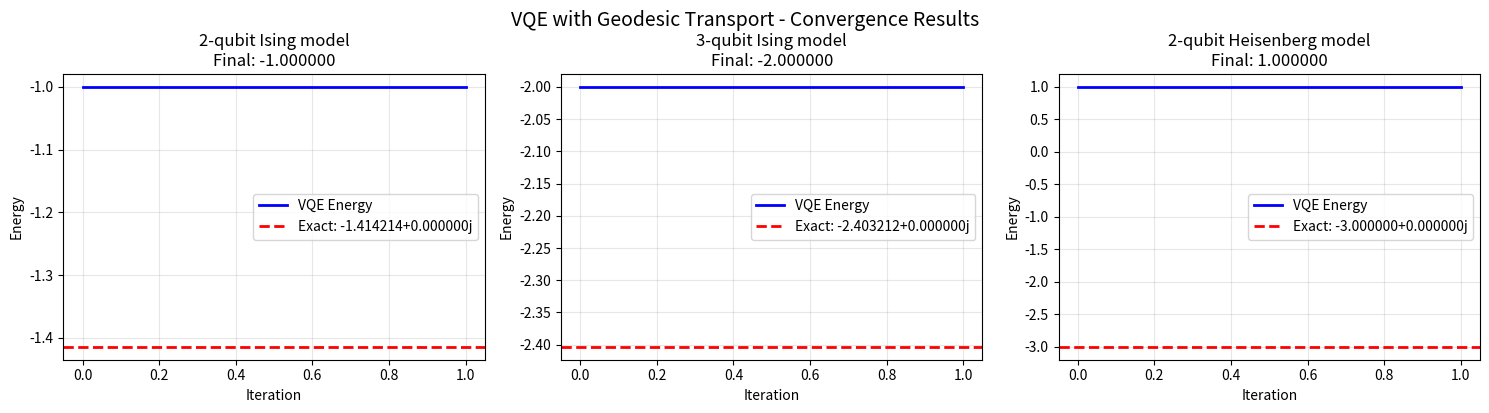
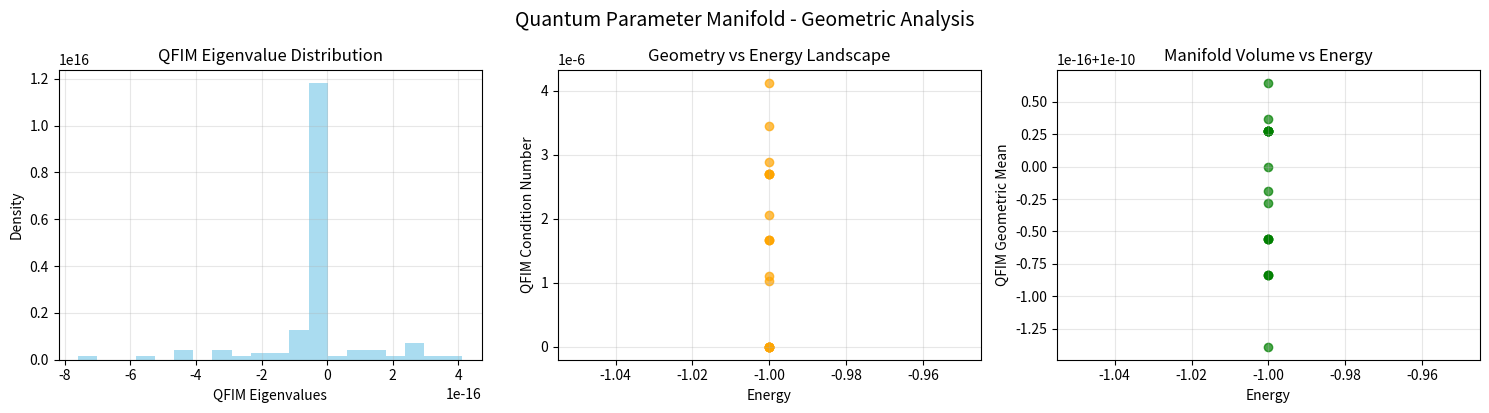

The matplotlib source for these figures, in order:
#!/usr/bin/env python3
"""
Variational Quantum Algorithms with Exact Geodesic Transport

Implementation of quantum variational algorithms enhanced with geodesic transport
techniques for optimization on quantum parameter manifolds.

Based on arXiv:2506.17395v2 - "Variational quantum algorithms with exact geodesic transport"

Key concepts implemented:
1. Quantum parameter manifolds and Riemannian geometry
2. Geodesic transport for parameter updates
3. Natural gradient descent on quantum manifolds
4. Quantum Fisher Information Metric (QFIM)
5. Variational quantum eigensolver (VQE) with geodesic optimization
"""

import numpy as np
import matplotlib.pyplot as plt
from typing import Tuple, List, Callable, Optional, Dict, Any
from abc import ABC, abstractmethod
import warnings
warnings.filterwarnings('ignore')


class QuantumCircuit:
    """Simple quantum circuit representation for VQA"""
    
    def __init__(self, n_qubits: int, n_layers: int = 1):
        self.n_qubits = n_qubits
        self.n_layers = n_layers
        self.n_params = self._count_parameters()
        
    def _count_parameters(self) -> int:
        """Count total number of parameters in the ansatz"""
        # Each layer has n_qubits rotation gates + entangling gates
        params_per_layer = 3 * self.n_qubits  # RX, RY, RZ for each qubit
        return params_per_layer * self.n_layers
    
    def state_vector(self, parameters: np.ndarray) -> np.ndarray:
        """
        Compute the quantum state vector for given parameters
        
        This is a simplified representation - in practice would use
        quantum circuit simulation libraries like Qiskit, Cirq, or PennyLane
        """
        # Initialize |0...0⟩ state
        state = np.zeros(2**self.n_qubits, dtype=complex)
        state[0] = 1.0
        
        # Apply parameterized layers (simplified representation)
        for layer in range(self.n_layers):
            layer_params = parameters[layer * 3 * self.n_qubits:(layer + 1) * 3 * self.n_qubits]
            state = self._apply_layer(state, layer_params)
            
        return state
    
    def _apply_layer(self, state: np.ndarray, params: np.ndarray) -> np.ndarray:
        """Apply a single parameterized layer"""
        # Simplified: just rotate the state vector using parameters
        # In practice, this would be proper quantum gate operations
        
        # Create rotation matrix based on parameters
        n = len(params)
        rotation_matrix = np.eye(len(state), dtype=complex)
        
        # Apply parameterized rotations (simplified)
        for i in range(0, n, 3):
            if i + 2 < n:
                theta_x, theta_y, theta_z = params[i:i+3]
                # Simplified rotation effect
                phase = np.exp(1j * (theta_x + theta_y + theta_z) / 3)
                rotation_matrix *= phase
                
        return rotation_matrix @ state


class QuantumParameterManifold:
    """
    Riemannian manifold structure for quantum circuit parameters
    
    Implements the quantum Fisher Information Metric (QFIM) and
    geodesic computations for parameter optimization.
    """
    
    def __init__(self, circuit: QuantumCircuit, hamiltonian: np.ndarray):
        self.circuit = circuit
        self.hamiltonian = hamiltonian
        self.n_params = circuit.n_params
        
    def quantum_fisher_information_matrix(self, parameters: np.ndarray) -> np.ndarray:
        """
        Compute the Quantum Fisher Information Matrix (QFIM)
        
        The QFIM provides the Riemannian metric on the quantum parameter manifold
        """
        qfim = np.zeros((self.n_params, self.n_params))
        
        # Get the quantum state and its derivatives
        state = self.circuit.state_vector(parameters)
        state_derivatives = self._compute_state_derivatives(parameters)
        
        for i in range(self.n_params):
            for j in range(self.n_params):
                # QFIM elements: G_ij = 4 * Re[⟨∂_i ψ | ∂_j ψ⟩ - ⟨∂_i ψ | ψ⟩⟨ψ | ∂_j ψ⟩]
                overlap_ij = np.vdot(state_derivatives[i], state_derivatives[j])
                overlap_i = np.vdot(state_derivatives[i], state)
                overlap_j = np.vdot(state, state_derivatives[j])
                
                qfim[i, j] = 4 * np.real(overlap_ij - overlap_i * overlap_j)
        
        return qfim
    
    def _compute_state_derivatives(self, parameters: np.ndarray, 
                                  eps: float = 1e-8) -> List[np.ndarray]:
        """Compute derivatives of quantum state with respect to parameters"""
        derivatives = []
        
        for i in range(self.n_params):
            # Finite difference approximation
            params_plus = parameters.copy()
            params_minus = parameters.copy()
            params_plus[i] += eps
            params_minus[i] -= eps
            
            state_plus = self.circuit.state_vector(params_plus)
            state_minus = self.circuit.state_vector(params_minus)
            
            derivative = (state_plus - state_minus) / (2 * eps)
            derivatives.append(derivative)
            
        return derivatives
    
    def energy_expectation(self, parameters: np.ndarray) -> float:
        """Compute energy expectation value ⟨ψ(θ)|H|ψ(θ)⟩"""
        state = self.circuit.state_vector(parameters)
        return np.real(np.vdot(state, self.hamiltonian @ state))
    
    def energy_gradient(self, parameters: np.ndarray) -> np.ndarray:
        """Compute gradient of energy expectation value"""
        gradient = np.zeros(self.n_params)
        eps = 1e-8
        
        for i in range(self.n_params):
            params_plus = parameters.copy()
            params_minus = parameters.copy()
            params_plus[i] += eps
            params_minus[i] -= eps
            
            energy_plus = self.energy_expectation(params_plus)
            energy_minus = self.energy_expectation(params_minus)
            
            gradient[i] = (energy_plus - energy_minus) / (2 * eps)
            
        return gradient


class GeodesicTransport:
    """
    Geodesic transport operations on quantum parameter manifolds
    
    Implements parallel transport and geodesic computation using
    the quantum Fisher Information metric.
    """
    
    def __init__(self, manifold: QuantumParameterManifold):
        self.manifold = manifold
        
    def parallel_transport(self, vector: np.ndarray, 
                          start_point: np.ndarray, 
                          end_point: np.ndarray,
                          n_steps: int = 10) -> np.ndarray:
        """
        Parallel transport a vector along a geodesic
        
        Parameters:
        -----------
        vector : np.ndarray
            Vector to transport
        start_point : np.ndarray
            Starting point on manifold
        end_point : np.ndarray
            End point on manifold
        n_steps : int
            Number of discretization steps
            
        Returns:
        --------
        np.ndarray
            Transported vector at end_point
        """
        # Compute geodesic path
        path = self._compute_geodesic_path(start_point, end_point, n_steps)
        
        # Transport vector along the path
        transported_vector = vector.copy()
        
        for i in range(n_steps - 1):
            current_point = path[i]
            next_point = path[i + 1]
            
            # Compute connection coefficients (Christoffel symbols)
            christoffel = self._compute_christoffel_symbols(current_point)
            
            # Parallel transport update
            tangent = next_point - current_point
            dt = 1.0 / n_steps
            
            # Transport equation: dV/dt + Γ(V, T) = 0
            transport_correction = np.zeros_like(transported_vector)
            for j in range(len(transported_vector)):
                for k in range(len(tangent)):
                    for l in range(len(transported_vector)):
                        transport_correction[j] += (christoffel[j, k, l] * 
                                                   transported_vector[l] * 
                                                   tangent[k])
            
            transported_vector -= dt * transport_correction
            
        return transported_vector
    
    def _compute_geodesic_path(self, start: np.ndarray, end: np.ndarray, 
                              n_steps: int) -> np.ndarray:
        """
        Compute geodesic path between two points
        
        Uses the geodesic equation: d²x/dt² + Γ(dx/dt, dx/dt) = 0
        """
        path = np.zeros((n_steps, len(start)))
        path[0] = start
        path[-1] = end
        
        # Initial velocity (straight line approximation)
        velocity = (end - start) / (n_steps - 1)
        
        # Integrate geodesic equation
        dt = 1.0 / (n_steps - 1)
        
        for i in range(1, n_steps - 1):
            current_pos = path[i - 1]
            
            # Compute Christoffel symbols at current position
            christoffel = self._compute_christoffel_symbols(current_pos)
            
            # Geodesic acceleration
            acceleration = np.zeros_like(velocity)
            for j in range(len(velocity)):
                for k in range(len(velocity)):
                    for l in range(len(velocity)):
                        acceleration[j] -= christoffel[j, k, l] * velocity[k] * velocity[l]
            
            # Update position and velocity
            path[i] = current_pos + velocity * dt + 0.5 * acceleration * dt**2
            velocity += acceleration * dt
            
        return path
    
    def _compute_christoffel_symbols(self, point: np.ndarray) -> np.ndarray:
        """
        Compute Christoffel symbols Γᵢⱼₖ at a given point
        
        Γᵢⱼₖ = 0.5 * gⁱˡ * (∂gⱼˡ/∂xₖ + ∂gₖˡ/∂xⱼ - ∂gⱼₖ/∂xˡ)
        """
        n = len(point)
        christoffel = np.zeros((n, n, n))
        eps = 1e-6
        
        # Get metric tensor and its inverse
        metric = self.manifold.quantum_fisher_information_matrix(point)
        
        # Regularize metric for numerical stability
        metric += 1e-10 * np.eye(n)
        
        try:
            metric_inv = np.linalg.inv(metric)
        except np.linalg.LinAlgError:
            # Use pseudoinverse if metric is singular
            metric_inv = np.linalg.pinv(metric)
        
        # Compute metric derivatives
        metric_derivatives = np.zeros((n, n, n))
        
        for k in range(n):
            point_plus = point.copy()
            point_minus = point.copy()
            point_plus[k] += eps
            point_minus[k] -= eps
            
            metric_plus = self.manifold.quantum_fisher_information_matrix(point_plus)
            metric_minus = self.manifold.quantum_fisher_information_matrix(point_minus)
            
            metric_derivatives[:, :, k] = (metric_plus - metric_minus) / (2 * eps)
        
        # Compute Christoffel symbols
        for i in range(n):
            for j in range(n):
                for k in range(n):
                    for l in range(n):
                        christoffel[i, j, k] += 0.5 * metric_inv[i, l] * (
                            metric_derivatives[j, l, k] + 
                            metric_derivatives[k, l, j] - 
                            metric_derivatives[j, k, l]
                        )
        
        return christoffel
    
    def exponential_map(self, point: np.ndarray, tangent: np.ndarray, 
                       t: float = 1.0) -> np.ndarray:
        """
        Exponential map: exp_p(v) - follows geodesic from p in direction v
        """
        n_steps = max(10, int(50 * t))
        
        # Initialize geodesic
        current_pos = point.copy()
        velocity = tangent.copy()
        dt = t / n_steps
        
        # Integrate geodesic equation
        for i in range(n_steps):
            christoffel = self._compute_christoffel_symbols(current_pos)
            
            # Compute acceleration
            acceleration = np.zeros_like(velocity)
            for j in range(len(velocity)):
                for k in range(len(velocity)):
                    for l in range(len(velocity)):
                        acceleration[j] -= christoffel[j, k, l] * velocity[k] * velocity[l]
            
            # Update position and velocity
            current_pos += velocity * dt + 0.5 * acceleration * dt**2
            velocity += acceleration * dt
            
        return current_pos


class NaturalGradientOptimizer:
    """
    Natural gradient optimizer using the quantum Fisher Information metric
    
    Implements geodesic optimization for variational quantum algorithms
    """
    
    def __init__(self, manifold: QuantumParameterManifold, 
                 geodesic_transport: GeodesicTransport):
        self.manifold = manifold
        self.geodesic_transport = geodesic_transport
        
    def natural_gradient_step(self, parameters: np.ndarray, 
                             learning_rate: float = 0.01) -> np.ndarray:
        """
        Perform one step of natural gradient descent
        
        Natural gradient: ∇̃f = G⁻¹∇f, where G is the QFIM
        """
        # Compute standard gradient
        gradient = self.manifold.energy_gradient(parameters)
        
        # Compute QFIM (metric tensor)
        qfim = self.manifold.quantum_fisher_information_matrix(parameters)
        
        # Regularize for numerical stability
        n = len(parameters)
        qfim += 1e-8 * np.eye(n)
        
        try:
            # Natural gradient: G⁻¹∇f
            natural_gradient = np.linalg.solve(qfim, gradient)
        except np.linalg.LinAlgError:
            # Fallback to pseudoinverse
            natural_gradient = np.linalg.pinv(qfim) @ gradient
        
        # Update parameters using geodesic step
        new_parameters = self.geodesic_transport.exponential_map(
            parameters, -learning_rate * natural_gradient
        )
        
        return new_parameters
    
    def optimize(self, initial_parameters: np.ndarray, 
                n_iterations: int = 100,
                learning_rate: float = 0.01,
                tolerance: float = 1e-6) -> Tuple[np.ndarray, List[float]]:
        """
        Run natural gradient optimization
        
        Returns:
        --------
        Tuple[np.ndarray, List[float]]
            Optimized parameters and energy history
        """
        parameters = initial_parameters.copy()
        energy_history = []
        
        for iteration in range(n_iterations):
            # Compute current energy
            energy = self.manifold.energy_expectation(parameters)
            energy_history.append(energy)
            
            print(f"Iteration {iteration:3d}: Energy = {energy:.8f}")
            
            # Check convergence
            if iteration > 0 and abs(energy_history[-1] - energy_history[-2]) < tolerance:
                print(f"Converged at iteration {iteration}")
                break
            
            # Perform natural gradient step
            try:
                parameters = self.natural_gradient_step(parameters, learning_rate)
            except Exception as e:
                print(f"Optimization failed at iteration {iteration}: {e}")
                break
        
        return parameters, energy_history


class QuantumVariationalEigensolver:
    """
    Variational Quantum Eigensolver (VQE) with geodesic transport optimization
    
    Finds the ground state energy of a given Hamiltonian using
    variational quantum circuits and natural gradient descent.
    """
    
    def __init__(self, hamiltonian: np.ndarray, n_qubits: int, n_layers: int = 2):
        self.hamiltonian = hamiltonian
        self.n_qubits = n_qubits
        self.n_layers = n_layers
        
        # Initialize quantum circuit
        self.circuit = QuantumCircuit(n_qubits, n_layers)
        
        # Initialize manifold and geodesic transport
        self.manifold = QuantumParameterManifold(self.circuit, hamiltonian)
        self.geodesic_transport = GeodesicTransport(self.manifold)
        
        # Initialize optimizer
        self.optimizer = NaturalGradientOptimizer(self.manifold, self.geodesic_transport)
        
    def find_ground_state(self, n_iterations: int = 100, 
                         learning_rate: float = 0.01,
                         random_seed: Optional[int] = None) -> Dict[str, Any]:
        """
        Find the ground state using VQE with geodesic optimization
        
        Returns:
        --------
        Dict[str, Any]
            Results containing optimized parameters, energy, and convergence history
        """
        if random_seed is not None:
            np.random.seed(random_seed)
            
        # Initialize parameters randomly
        initial_parameters = np.random.uniform(-np.pi, np.pi, self.circuit.n_params)
        
        print("Starting VQE optimization with geodesic transport...")
        print(f"Hamiltonian size: {self.hamiltonian.shape}")
        print(f"Number of qubits: {self.n_qubits}")
        print(f"Number of layers: {self.n_layers}")
        print(f"Number of parameters: {self.circuit.n_params}")
        print("-" * 50)
        
        # Run optimization
        optimal_parameters, energy_history = self.optimizer.optimize(
            initial_parameters, n_iterations, learning_rate
        )
        
        # Get final results
        final_energy = self.manifold.energy_expectation(optimal_parameters)
        final_state = self.circuit.state_vector(optimal_parameters)
        
        # Compute exact ground state for comparison (if small enough)
        exact_ground_energy = None
        if self.hamiltonian.shape[0] <= 16:  # Only for small systems
            eigenvalues = np.linalg.eigvals(self.hamiltonian)
            exact_ground_energy = np.min(eigenvalues)
        
        results = {
            'optimal_parameters': optimal_parameters,
            'final_energy': final_energy,
            'exact_ground_energy': exact_ground_energy,
            'energy_history': energy_history,
            'final_state': final_state,
            'n_iterations': len(energy_history),
            'converged': len(energy_history) < n_iterations
        }
        
        # Print summary
        print("-" * 50)
        print("VQE Optimization Complete!")
        print(f"Final energy: {final_energy:.8f}")
        if exact_ground_energy is not None:
            error = abs(final_energy - exact_ground_energy)
            print(f"Exact ground energy: {exact_ground_energy:.8f}")
            print(f"Error: {error:.8f}")
        print(f"Iterations: {len(energy_history)}")
        
        return results


def create_test_hamiltonian(n_qubits: int, hamiltonian_type: str = "ising") -> np.ndarray:
    """
    Create test Hamiltonians for VQE demonstrations
    
    Parameters:
    -----------
    n_qubits : int
        Number of qubits
    hamiltonian_type : str
        Type of Hamiltonian ("ising", "heisenberg", "random")
        
    Returns:
    --------
    np.ndarray
        Hamiltonian matrix
    """
    dim = 2 ** n_qubits
    
    if hamiltonian_type == "ising":
        # Transverse field Ising model: H = -J∑ZᵢZᵢ₊₁ - h∑Xᵢ
        H = np.zeros((dim, dim), dtype=complex)
        
        # Pauli matrices
        I = np.array([[1, 0], [0, 1]], dtype=complex)
        X = np.array([[0, 1], [1, 0]], dtype=complex)
        Z = np.array([[1, 0], [0, -1]], dtype=complex)
        
        # ZZ interactions
        J = 1.0
        for i in range(n_qubits - 1):
            # Create ZᵢZᵢ₊₁ operator
            zz_op = np.eye(1, dtype=complex)
            for j in range(n_qubits):
                if j == i or j == i + 1:
                    zz_op = np.kron(zz_op, Z)
                else:
                    zz_op = np.kron(zz_op, I)
            H = H - J * zz_op
        
        # X field
        h = 0.5
        for i in range(n_qubits):
            x_op = np.eye(1, dtype=complex)
            for j in range(n_qubits):
                if j == i:
                    x_op = np.kron(x_op, X)
                else:
                    x_op = np.kron(x_op, I)
            H = H - h * x_op
            
    elif hamiltonian_type == "heisenberg":
        # Heisenberg model: H = J∑(XᵢXᵢ₊₁ + YᵢYᵢ₊₁ + ZᵢZᵢ₊₁)
        H = np.zeros((dim, dim), dtype=complex)
        
        I = np.array([[1, 0], [0, 1]], dtype=complex)
        X = np.array([[0, 1], [1, 0]], dtype=complex)
        Y = np.array([[0, -1j], [1j, 0]], dtype=complex)
        Z = np.array([[1, 0], [0, -1]], dtype=complex)
        
        J = 1.0
        for i in range(n_qubits - 1):
            for pauli in [X, Y, Z]:
                op = np.eye(1, dtype=complex)
                for j in range(n_qubits):
                    if j == i or j == i + 1:
                        op = np.kron(op, pauli)
                    else:
                        op = np.kron(op, I)
                H = H + J * op
                
    elif hamiltonian_type == "random":
        # Random Hermitian matrix
        H = np.random.randn(dim, dim) + 1j * np.random.randn(dim, dim)
        H = (H + H.conj().T) / 2  # Make Hermitian
        
    else:
        raise ValueError(f"Unknown Hamiltonian type: {hamiltonian_type}")
    
    return H


def demonstrate_geodesic_vqe():
    """
    Demonstrate VQE with geodesic transport optimization
    """
    print("🌟 Variational Quantum Algorithms with Exact Geodesic Transport")
    print("=" * 70)
    
    # Test cases
    test_cases = [
        {"n_qubits": 2, "hamiltonian_type": "ising", "description": "2-qubit Ising model"},
        {"n_qubits": 3, "hamiltonian_type": "ising", "description": "3-qubit Ising model"},
        {"n_qubits": 2, "hamiltonian_type": "heisenberg", "description": "2-qubit Heisenberg model"}
    ]
    
    results = []
    
    for i, case in enumerate(test_cases, 1):
        print(f"\n{i}. {case['description']}")
        print("-" * 50)
        
        # Create Hamiltonian
        H = create_test_hamiltonian(case["n_qubits"], case["hamiltonian_type"])
        
        # Initialize VQE
        vqe = QuantumVariationalEigensolver(
            hamiltonian=H,
            n_qubits=case["n_qubits"],
            n_layers=2
        )
        
        # Run optimization
        result = vqe.find_ground_state(
            n_iterations=50,
            learning_rate=0.05,
            random_seed=42
        )
        
        results.append(result)
    
    # Plot results
    plot_optimization_results(results, test_cases)
    
    return results


def plot_optimization_results(results: List[Dict], test_cases: List[Dict]):
    """Plot optimization convergence for all test cases"""
    
    fig, axes = plt.subplots(1, len(results), figsize=(5 * len(results), 4))
    if len(results) == 1:
        axes = [axes]
    
    for i, (result, case) in enumerate(zip(results, test_cases)):
        ax = axes[i]
        
        energy_history = result['energy_history']
        iterations = range(len(energy_history))
        
        # Plot energy convergence
        ax.plot(iterations, energy_history, 'b-', linewidth=2, label='VQE Energy')
        
        # Plot exact ground state if available
        if result['exact_ground_energy'] is not None:
            exact_energy = result['exact_ground_energy']
            ax.axhline(y=exact_energy, color='r', linestyle='--', 
                      linewidth=2, label=f'Exact: {exact_energy:.6f}')
        
        ax.set_xlabel('Iteration')
        ax.set_ylabel('Energy')
        ax.set_title(f"{case['description']}\nFinal: {result['final_energy']:.6f}")
        ax.grid(True, alpha=0.3)
        ax.legend()
    
    plt.tight_layout()
    plt.suptitle('VQE with Geodesic Transport - Convergence Results', 
                 fontsize=14, y=1.02)
    plt.show()


def analyze_quantum_geometry():
    """
    Analyze quantum geometric properties of parameter manifolds
    """
    print("\n🔍 Quantum Geometry Analysis")
    print("=" * 40)
    
    # Create a simple 2-qubit system
    n_qubits = 2
    H = create_test_hamiltonian(n_qubits, "ising")
    circuit = QuantumCircuit(n_qubits, 1)
    manifold = QuantumParameterManifold(circuit, H)
    
    # Sample points on the manifold
    n_samples = 20
    parameters_list = []
    qfim_eigenvalues = []
    energies = []
    
    print("Sampling quantum parameter manifold...")
    
    for i in range(n_samples):
        # Random parameters
        params = np.random.uniform(-np.pi, np.pi, circuit.n_params)
        parameters_list.append(params)
        
        # Compute QFIM eigenvalues (geometric properties)
        qfim = manifold.quantum_fisher_information_matrix(params)
        eigenvals = np.linalg.eigvals(qfim)
        qfim_eigenvalues.append(eigenvals)
        
        # Compute energy
        energy = manifold.energy_expectation(params)
        energies.append(energy)
    
    # Analyze results
    qfim_eigenvalues = np.array(qfim_eigenvalues)
    energies = np.array(energies)
    
    # Plot geometric analysis
    fig, axes = plt.subplots(1, 3, figsize=(15, 4))
    
    # Plot 1: QFIM eigenvalue distribution
    axes[0].hist(qfim_eigenvalues.flatten(), bins=20, alpha=0.7, 
                 color='skyblue', density=True)
    axes[0].set_xlabel('QFIM Eigenvalues')
    axes[0].set_ylabel('Density')
    axes[0].set_title('QFIM Eigenvalue Distribution')
    axes[0].grid(True, alpha=0.3)
    
    # Plot 2: Condition number vs Energy
    condition_numbers = np.max(qfim_eigenvalues, axis=1) / (np.min(qfim_eigenvalues, axis=1) + 1e-10)
    axes[1].scatter(energies, condition_numbers, alpha=0.7, c='orange')
    axes[1].set_xlabel('Energy')
    axes[1].set_ylabel('QFIM Condition Number')
    axes[1].set_title('Geometry vs Energy Landscape')
    axes[1].grid(True, alpha=0.3)
    
    # Plot 3: Geometric mean of eigenvalues
    geometric_means = np.exp(np.mean(np.log(qfim_eigenvalues + 1e-10), axis=1))
    axes[2].scatter(energies, geometric_means, alpha=0.7, c='green')
    axes[2].set_xlabel('Energy')
    axes[2].set_ylabel('QFIM Geometric Mean')
    axes[2].set_title('Manifold Volume vs Energy')
    axes[2].grid(True, alpha=0.3)
    
    plt.tight_layout()
    plt.suptitle('Quantum Parameter Manifold - Geometric Analysis', 
                 fontsize=14, y=1.02)
    plt.show()
    
    # Print statistics
    print(f"\nGeometric Statistics:")
    print(f"• Mean QFIM eigenvalue: {np.mean(qfim_eigenvalues):.6f}")
    print(f"• QFIM eigenvalue range: [{np.min(qfim_eigenvalues):.6f}, {np.max(qfim_eigenvalues):.6f}]")
    print(f"• Mean condition number: {np.mean(condition_numbers):.3f}")
    print(f"• Energy range: [{np.min(energies):.6f}, {np.max(energies):.6f}]")


def main():
    """
    Main demonstration of quantum geodesic transport VQA
    """
    print("🚀 Quantum Variational Algorithms with Exact Geodesic Transport")
    print("=" * 70)
    print("Implementation based on concepts from arXiv:2506.17395v2")
    print("Key features:")
    print("• Quantum Fisher Information Metric (QFIM)")
    print("• Geodesic transport on quantum parameter manifolds")
    print("• Natural gradient optimization")
    print("• Variational Quantum Eigensolver (VQE)")
    print("=" * 70)
    
    try:
        # Run VQE demonstrations
        vqe_results = demonstrate_geodesic_vqe()
        
        # Analyze quantum geometry
        analyze_quantum_geometry()
        
        print("\n✅ All demonstrations completed successfully!")
        
        return vqe_results
        
    except Exception as e:
        print(f"\n❌ Error during demonstration: {e}")
        raise


if __name__ == "__main__":
    results = main()
